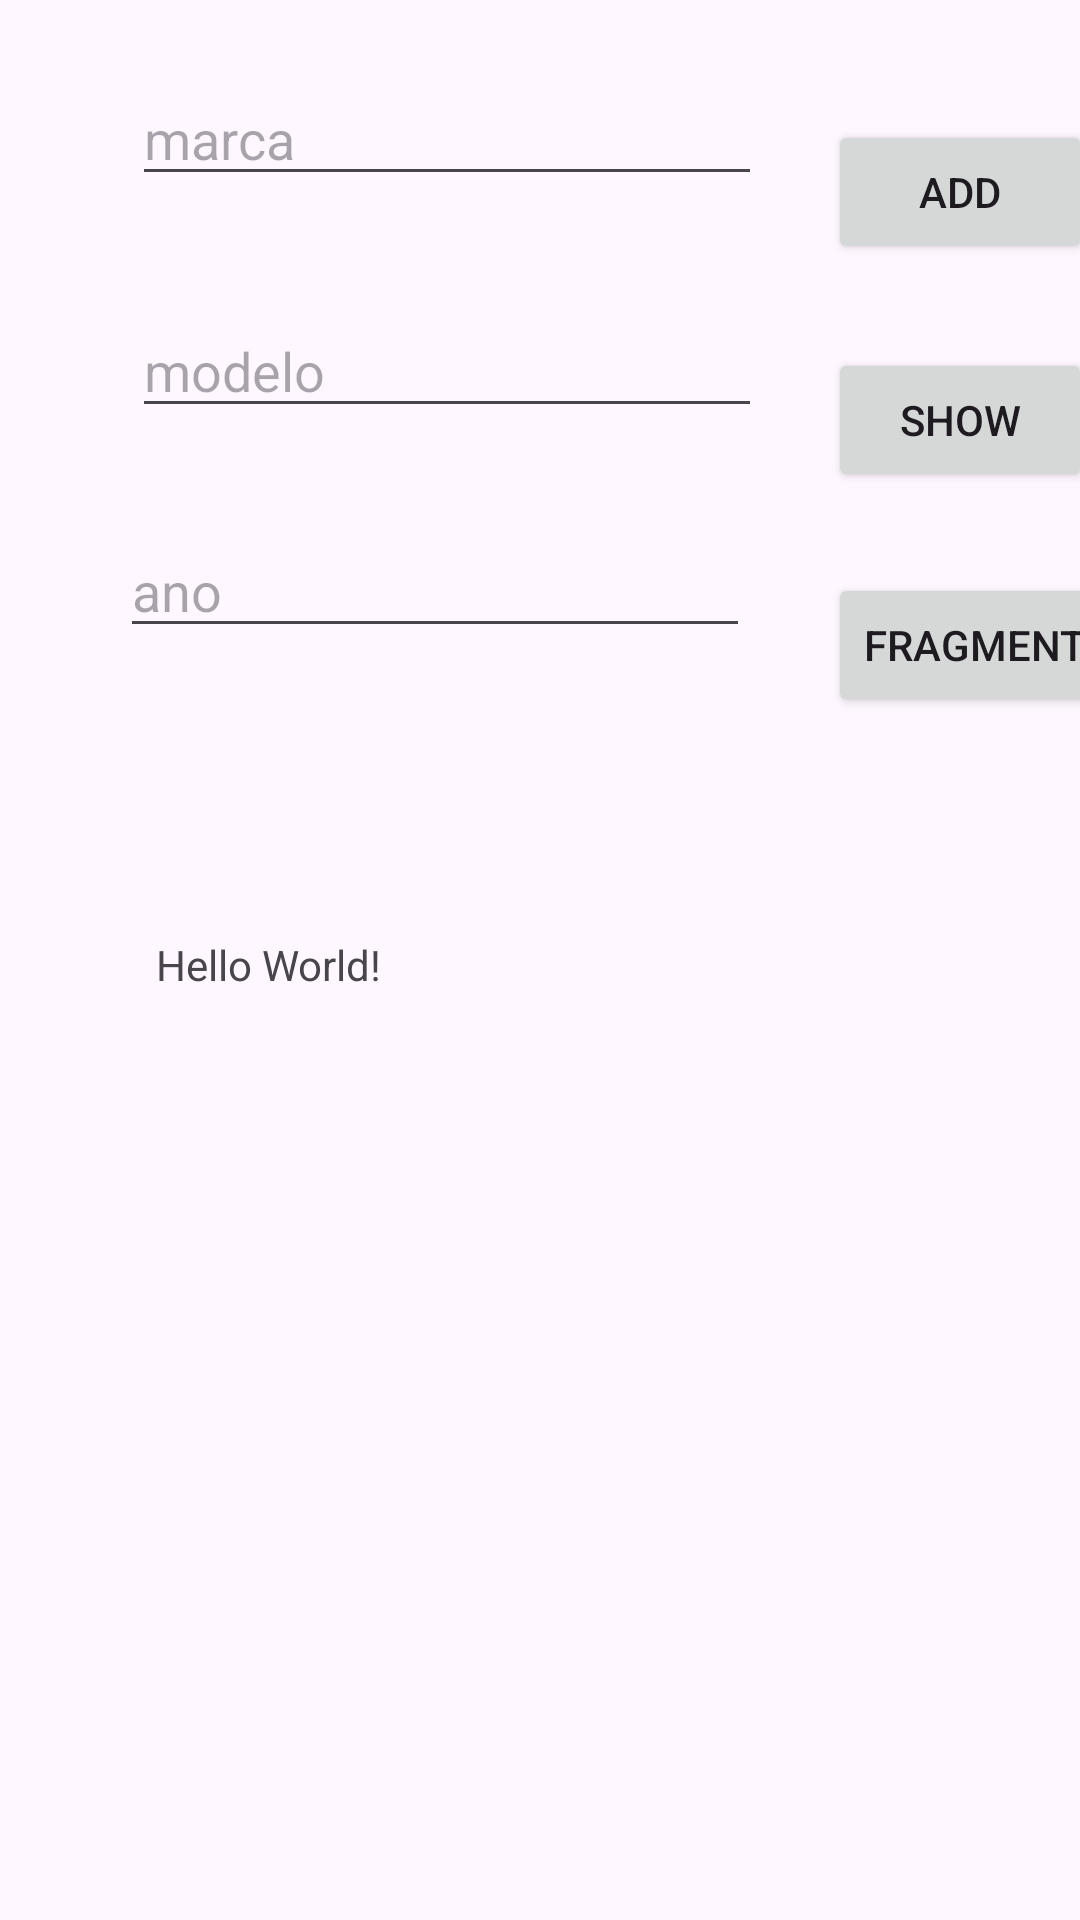

Reconstruct the res/layout file that produces this screen, plus the resources it refers to.
<!-- AndroidManifest.xml: application theme Theme.GLEM -->
<!-- res/layout/fragment_home.xml -->
<?xml version="1.0" encoding="utf-8"?>
<androidx.constraintlayout.widget.ConstraintLayout
    xmlns:android="http://schemas.android.com/apk/res/android"
    xmlns:app="http://schemas.android.com/apk/res-auto"
    xmlns:tools="http://schemas.android.com/tools"
    android:id="@+id/main"
    android:layout_width="match_parent"
    android:layout_height="match_parent"
    tools:context=".MainActivity">

    <TextView
        android:id="@+id/show_text"
        android:layout_width="wrap_content"
        android:layout_height="wrap_content"
        android:layout_marginStart="52dp"
        android:layout_marginTop="40dp"
        android:text="Hello World!"
        app:layout_constraintStart_toStartOf="parent"
        app:layout_constraintTop_toBottomOf="@+id/imageView" />

    <Button
        android:id="@+id/button_add"
        android:layout_width="wrap_content"
        android:layout_height="wrap_content"
        android:layout_marginStart="276dp"
        android:layout_marginTop="40dp"
        android:text="add"
        app:layout_constraintStart_toStartOf="parent"
        app:layout_constraintTop_toTopOf="parent" />

    <Button
        android:id="@+id/button_show"
        android:layout_width="wrap_content"
        android:layout_height="wrap_content"
        android:layout_marginStart="276dp"
        android:layout_marginTop="28dp"
        android:text="show"
        app:layout_constraintStart_toStartOf="parent"
        app:layout_constraintTop_toBottomOf="@+id/button_add" />

    <ImageView
        android:id="@+id/imageView"
        android:layout_width="wrap_content"
        android:layout_height="wrap_content"
        android:layout_marginStart="44dp"
        android:layout_marginTop="56dp"
        app:layout_constraintStart_toStartOf="parent"
        app:layout_constraintTop_toBottomOf="@+id/inputAno"
        app:srcCompat="@drawable/ic_launcher_background" />

    <EditText
        android:id="@+id/inputMarca"
        android:layout_width="wrap_content"
        android:layout_height="wrap_content"
        android:layout_marginStart="44dp"
        android:layout_marginTop="24dp"
        android:ems="10"
        android:hint="marca"
        android:inputType="text"
        app:layout_constraintStart_toStartOf="parent"
        app:layout_constraintTop_toTopOf="parent" />

    <EditText
        android:id="@+id/inputModelo"
        android:layout_width="wrap_content"
        android:layout_height="wrap_content"
        android:layout_marginStart="44dp"
        android:layout_marginTop="36dp"
        android:ems="10"
        android:hint="modelo"
        android:inputType="text"
        app:layout_constraintStart_toStartOf="parent"
        app:layout_constraintTop_toBottomOf="@+id/inputMarca" />

    <EditText
        android:id="@+id/inputAno"
        android:layout_width="wrap_content"
        android:layout_height="wrap_content"
        android:layout_marginStart="40dp"
        android:layout_marginTop="32dp"
        android:ems="10"
        android:hint="ano"
        android:inputType="text"
        app:layout_constraintStart_toStartOf="parent"
        app:layout_constraintTop_toBottomOf="@+id/inputModelo" />

    <Button
        android:id="@+id/button_fragment"
        android:layout_width="wrap_content"
        android:layout_height="wrap_content"
        android:layout_marginStart="26dp"
        android:layout_marginTop="27dp"
        android:text="Fragment"
        app:layout_constraintStart_toEndOf="@+id/inputAno"
        app:layout_constraintTop_toBottomOf="@+id/button_show" />

</androidx.constraintlayout.widget.ConstraintLayout>
<!-- resources referenced by this layout -->
<resources>
  <style name="Theme.GLEM" parent="Base.Theme.GLEM" />
  <style name="Base.Theme.GLEM" parent="Theme.Material3.DayNight.NoActionBar">
          
          
      </style>
</resources>
